pico-8 play session: hold ← + tap ❎

[t = 4 s] hold ← ~4s, tap ❎ ~7×
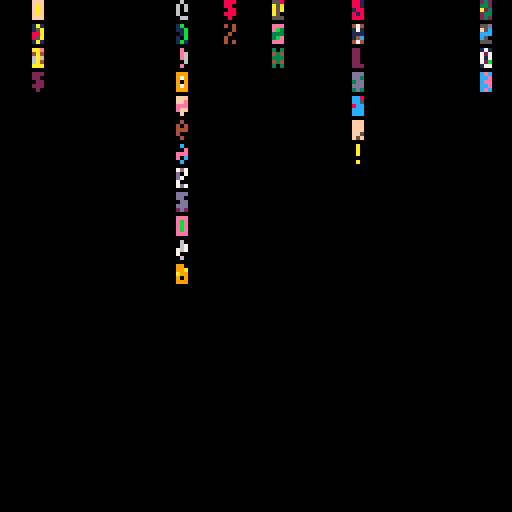
[t = 6 s] hold ← ~6s, tap ❎ ~10×
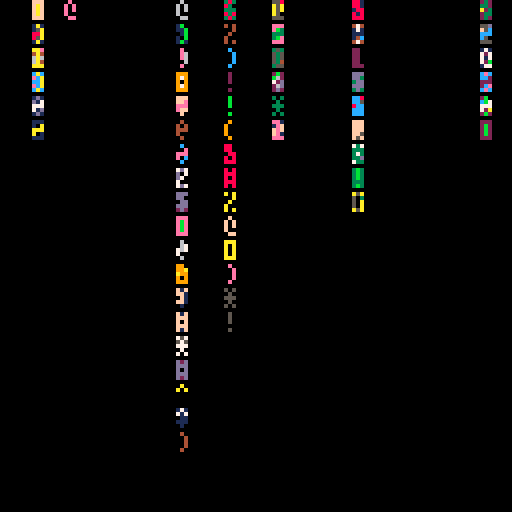
[t = 8 s] hold ← ~8s, tap ❎ ~14×
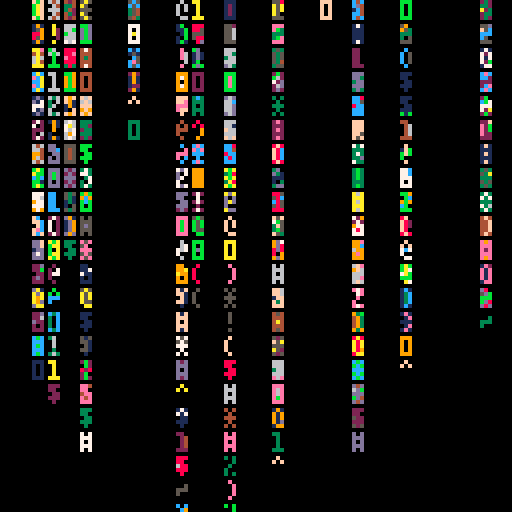

pico-8 cartridge
version 8
__lua__
sp=4
tr=6
cls()
chars={"!","@","#","$","%","^","&","*","(",")","~","0","1"}
nums = {"0","1"}
timer={
	frame=0,
	update=function(self)
		self.frame+=1
		if self.frame > 30 then self.frame=0 end
	end,
	delay=function(self,num)
		return self.frame%num==0
	end
}

drops={
	new = function(self)
		drop={
			char=pick(chars),
			speed=flr(rnd(8)+1),
			flicker=flr(rnd(6)),
			x=flr(rnd(32)),
			y=-1,
			update = function(self)
				if timer:delay(self.speed) then
					self.y+=1
				end
				if (self.y>128) del(drops,self)
				if timer:delay(self.flicker) then self.char=pick(chars) end
			end,
			draw=function(self)
				print(pick(chars),self.x*sp,self.y*tr,rnd(15)+1)
			end
		}
		add(self,drop)
	end,
	update=function(self)
		for drop in all(self) do drop:update() end
	end,
	draw=function(self)
		for drop in all(self) do drop:draw() end
	end
}

function _draw()
	drops:draw()
	if btnp(5) then
		memcpy(0x6000,0x6001)
	end
	--trails:draw()
end

function _update()
	timer:update()
	if timer:delay(10) then drops:new() end
	drops:update()
end

function pick(table)
	return table[flr(rnd(#table))+1]
end

--print(get_rand_char()
__gfx__
00000000000000000000000000000000000000000000000000000000000000000000000000000000000000000000000000000000000000000000000000000000
00000000000000000000000000000000000000000000000000000000000000000000000000000000000000000000000000000000000000000000000000000000
00700700000000000000000000000000000000000000000000000000000000000000000000000000000000000000000000000000000000000000000000000000
00077000000000000000000000000000000000000000000000000000000000000000000000000000000000000000000000000000000000000000000000000000
00077000000000000000000000000000000000000000000000000000000000000000000000000000000000000000000000000000000000000000000000000000
00700700000000000000000000000000000000000000000000000000000000000000000000000000000000000000000000000000000000000000000000000000
00000000000000000000000000000000000000000000000000000000000000000000000000000000000000000000000000000000000000000000000000000000
00000000000000000000000000000000000000000000000000000000000000000000000000000000000000000000000000000000000000000000000000000000
00000000000000000000000000000000000000000000000000000000000000000000000000000000000000000000000000000000000000000000000000000000
00000000000000000000000000000000000000000000000000000000000000000000000000000000000000000000000000000000000000000000000000000000
00000000000000000000000000000000000000000000000000000000000000000000000000000000000000000000000000000000000000000000000000000000
00000000000000000000000000000000000000000000000000000000000000000000000000000000000000000000000000000000000000000000000000000000
00000000000000000000000000000000000000000000000000000000000000000000000000000000000000000000000000000000000000000000000000000000
00000000000000000000000000000000000000000000000000000000000000000000000000000000000000000000000000000000000000000000000000000000
00000000000000000000000000000000000000000000000000000000000000000000000000000000000000000000000000000000000000000000000000000000
00000000000000000000000000000000000000000000000000000000000000000000000000000000000000000000000000000000000000000000000000000000
00000000000000000000000000000000000000000000000000000000000000000000000000000000000000000000000000000000000000000000000000000000
00000000000000000000000000000000000000000000000000000000000000000000000000000000000000000000000000000000000000000000000000000000
00000000000000000000000000000000000000000000000000000000000000000000000000000000000000000000000000000000000000000000000000000000
00000000000000000000000000000000000000000000000000000000000000000000000000000000000000000000000000000000000000000000000000000000
00000000000000000000000000000000000000000000000000000000000000000000000000000000000000000000000000000000000000000000000000000000
00000000000000000000000000000000000000000000000000000000000000000000000000000000000000000000000000000000000000000000000000000000
00000000000000000000000000000000000000000000000000000000000000000000000000000000000000000000000000000000000000000000000000000000
00000000000000000000000000000000000000000000000000000000000000000000000000000000000000000000000000000000000000000000000000000000
00000000000000000000000000000000000000000000000000000000000000000000000000000000000000000000000000000000000000000000000000000000
00000000000000000000000000000000000000000000000000000000000000000000000000000000000000000000000000000000000000000000000000000000
00000000000000000000000000000000000000000000000000000000000000000000000000000000000000000000000000000000000000000000000000000000
00000000000000000000000000000000000000000000000000000000000000000000000000000000000000000000000000000000000000000000000000000000
00000000000000000000000000000000000000000000000000000000000000000000000000000000000000000000000000000000000000000000000000000000
00000000000000000000000000000000000000000000000000000000000000000000000000000000000000000000000000000000000000000000000000000000
00000000000000000000000000000000000000000000000000000000000000000000000000000000000000000000000000000000000000000000000000000000
00000000000000000000000000000000000000000000000000000000000000000000000000000000000000000000000000000000000000000000000000000000
00000000000000000000000000000000000000000000000000000000000000000000000000000000000000000000000000000000000000000000000000000000
00000000000000000000000000000000000000000000000000000000000000000000000000000000000000000000000000000000000000000000000000000000
00000000000000000000000000000000000000000000000000000000000000000000000000000000000000000000000000000000000000000000000000000000
00000000000000000000000000000000000000000000000000000000000000000000000000000000000000000000000000000000000000000000000000000000
00000000000000000000000000000000000000000000000000000000000000000000000000000000000000000000000000000000000000000000000000000000
00000000000000000000000000000000000000000000000000000000000000000000000000000000000000000000000000000000000000000000000000000000
00000000000000000000000000000000000000000000000000000000000000000000000000000000000000000000000000000000000000000000000000000000
00000000000000000000000000000000000000000000000000000000000000000000000000000000000000000000000000000000000000000000000000000000
00000000000000000000000000000000000000000000000000000000000000000000000000000000000000000000000000000000000000000000000000000000
00000000000000000000000000000000000000000000000000000000000000000000000000000000000000000000000000000000000000000000000000000000
00000000000000000000000000000000000000000000000000000000000000000000000000000000000000000000000000000000000000000000000000000000
00000000000000000000000000000000000000000000000000000000000000000000000000000000000000000000000000000000000000000000000000000000
00000000000000000000000000000000000000000000000000000000000000000000000000000000000000000000000000000000000000000000000000000000
00000000000000000000000000000000000000000000000000000000000000000000000000000000000000000000000000000000000000000000000000000000
00000000000000000000000000000000000000000000000000000000000000000000000000000000000000000000000000000000000000000000000000000000
00000000000000000000000000000000000000000000000000000000000000000000000000000000000000000000000000000000000000000000000000000000
00000000000000000000000000000000000000000000000000000000000000000000000000000000000000000000000000000000000000000000000000000000
00000000000000000000000000000000000000000000000000000000000000000000000000000000000000000000000000000000000000000000000000000000
00000000000000000000000000000000000000000000000000000000000000000000000000000000000000000000000000000000000000000000000000000000
00000000000000000000000000000000000000000000000000000000000000000000000000000000000000000000000000000000000000000000000000000000
00000000000000000000000000000000000000000000000000000000000000000000000000000000000000000000000000000000000000000000000000000000
00000000000000000000000000000000000000000000000000000000000000000000000000000000000000000000000000000000000000000000000000000000
00000000000000000000000000000000000000000000000000000000000000000000000000000000000000000000000000000000000000000000000000000000
00000000000000000000000000000000000000000000000000000000000000000000000000000000000000000000000000000000000000000000000000000000
00000000000000000000000000000000000000000000000000000000000000000000000000000000000000000000000000000000000000000000000000000000
00000000000000000000000000000000000000000000000000000000000000000000000000000000000000000000000000000000000000000000000000000000
00000000000000000000000000000000000000000000000000000000000000000000000000000000000000000000000000000000000000000000000000000000
00000000000000000000000000000000000000000000000000000000000000000000000000000000000000000000000000000000000000000000000000000000
00000000000000000000000000000000000000000000000000000000000000000000000000000000000000000000000000000000000000000000000000000000
00000000000000000000000000000000000000000000000000000000000000000000000000000000000000000000000000000000000000000000000000000000
00000000000000000000000000000000000000000000000000000000000000000000000000000000000000000000000000000000000000000000000000000000
00000000000000000000000000000000000000000000000000000000000000000000000000000000000000000000000000000000000000000000000000000000
00000000000000000000000000000000000000000000000000000000000000000000000000000000000000000000000000000000000000000000000000000000
00000000000000000000000000000000000000000000000000000000000000000000000000000000000000000000000000000000000000000000000000000000
00000000000000000000000000000000000000000000000000000000000000000000000000000000000000000000000000000000000000000000000000000000
00000000000000000000000000000000000000000000000000000000000000000000000000000000000000000000000000000000000000000000000000000000
00000000000000000000000000000000000000000000000000000000000000000000000000000000000000000000000000000000000000000000000000000000
00000000000000000000000000000000000000000000000000000000000000000000000000000000000000000000000000000000000000000000000000000000
00000000000000000000000000000000000000000000000000000000000000000000000000000000000000000000000000000000000000000000000000000000
00000000000000000000000000000000000000000000000000000000000000000000000000000000000000000000000000000000000000000000000000000000
00000000000000000000000000000000000000000000000000000000000000000000000000000000000000000000000000000000000000000000000000000000
00000000000000000000000000000000000000000000000000000000000000000000000000000000000000000000000000000000000000000000000000000000
00000000000000000000000000000000000000000000000000000000000000000000000000000000000000000000000000000000000000000000000000000000
00000000000000000000000000000000000000000000000000000000000000000000000000000000000000000000000000000000000000000000000000000000
00000000000000000000000000000000000000000000000000000000000000000000000000000000000000000000000000000000000000000000000000000000
00000000000000000000000000000000000000000000000000000000000000000000000000000000000000000000000000000000000000000000000000000000
00000000000000000000000000000000000000000000000000000000000000000000000000000000000000000000000000000000000000000000000000000000
00000000000000000000000000000000000000000000000000000000000000000000000000000000000000000000000000000000000000000000000000000000
00000000000000000000000000000000000000000000000000000000000000000000000000000000000000000000000000000000000000000000000000000000
00000000000000000000000000000000000000000000000000000000000000000000000000000000000000000000000000000000000000000000000000000000
00000000000000000000000000000000000000000000000000000000000000000000000000000000000000000000000000000000000000000000000000000000
00000000000000000000000000000000000000000000000000000000000000000000000000000000000000000000000000000000000000000000000000000000
00000000000000000000000000000000000000000000000000000000000000000000000000000000000000000000000000000000000000000000000000000000
00000000000000000000000000000000000000000000000000000000000000000000000000000000000000000000000000000000000000000000000000000000
00000000000000000000000000000000000000000000000000000000000000000000000000000000000000000000000000000000000000000000000000000000
00000000000000000000000000000000000000000000000000000000000000000000000000000000000000000000000000000000000000000000000000000000
00000000000000000000000000000000000000000000000000000000000000000000000000000000000000000000000000000000000000000000000000000000
00000000000000000000000000000000000000000000000000000000000000000000000000000000000000000000000000000000000000000000000000000000
00000000000000000000000000000000000000000000000000000000000000000000000000000000000000000000000000000000000000000000000000000000
00000000000000000000000000000000000000000000000000000000000000000000000000000000000000000000000000000000000000000000000000000000
00000000000000000000000000000000000000000000000000000000000000000000000000000000000000000000000000000000000000000000000000000000
00000000000000000000000000000000000000000000000000000000000000000000000000000000000000000000000000000000000000000000000000000000
00000000000000000000000000000000000000000000000000000000000000000000000000000000000000000000000000000000000000000000000000000000
00000000000000000000000000000000000000000000000000000000000000000000000000000000000000000000000000000000000000000000000000000000
00000000000000000000000000000000000000000000000000000000000000000000000000000000000000000000000000000000000000000000000000000000
00000000000000000000000000000000000000000000000000000000000000000000000000000000000000000000000000000000000000000000000000000000
00000000000000000000000000000000000000000000000000000000000000000000000000000000000000000000000000000000000000000000000000000000
00000000000000000000000000000000000000000000000000000000000000000000000000000000000000000000000000000000000000000000000000000000
00000000000000000000000000000000000000000000000000000000000000000000000000000000000000000000000000000000000000000000000000000000
00000000000000000000000000000000000000000000000000000000000000000000000000000000000000000000000000000000000000000000000000000000
00000000000000000000000000000000000000000000000000000000000000000000000000000000000000000000000000000000000000000000000000000000
00000000000000000000000000000000000000000000000000000000000000000000000000000000000000000000000000000000000000000000000000000000
00000000000000000000000000000000000000000000000000000000000000000000000000000000000000000000000000000000000000000000000000000000
00000000000000000000000000000000000000000000000000000000000000000000000000000000000000000000000000000000000000000000000000000000
00000000000000000000000000000000000000000000000000000000000000000000000000000000000000000000000000000000000000000000000000000000
00000000000000000000000000000000000000000000000000000000000000000000000000000000000000000000000000000000000000000000000000000000
00000000000000000000000000000000000000000000000000000000000000000000000000000000000000000000000000000000000000000000000000000000
00000000000000000000000000000000000000000000000000000000000000000000000000000000000000000000000000000000000000000000000000000000
00000000000000000000000000000000000000000000000000000000000000000000000000000000000000000000000000000000000000000000000000000000
00000000000000000000000000000000000000000000000000000000000000000000000000000000000000000000000000000000000000000000000000000000
00000000000000000000000000000000000000000000000000000000000000000000000000000000000000000000000000000000000000000000000000000000
00000000000000000000000000000000000000000000000000000000000000000000000000000000000000000000000000000000000000000000000000000000
00000000000000000000000000000000000000000000000000000000000000000000000000000000000000000000000000000000000000000000000000000000
00000000000000000000000000000000000000000000000000000000000000000000000000000000000000000000000000000000000000000000000000000000
00000000000000000000000000000000000000000000000000000000000000000000000000000000000000000000000000000000000000000000000000000000
00000000000000000000000000000000000000000000000000000000000000000000000000000000000000000000000000000000000000000000000000000000
00000000000000000000000000000000000000000000000000000000000000000000000000000000000000000000000000000000000000000000000000000000
00000000000000000000000000000000000000000000000000000000000000000000000000000000000000000000000000000000000000000000000000000000
00000000000000000000000000000000000000000000000000000000000000000000000000000000000000000000000000000000000000000000000000000000
00000000000000000000000000000000000000000000000000000000000000000000000000000000000000000000000000000000000000000000000000000000
00000000000000000000000000000000000000000000000000000000000000000000000000000000000000000000000000000000000000000000000000000000
00000000000000000000000000000000000000000000000000000000000000000000000000000000000000000000000000000000000000000000000000000000
00000000000000000000000000000000000000000000000000000000000000000000000000000000000000000000000000000000000000000000000000000000
00000000000000000000000000000000000000000000000000000000000000000000000000000000000000000000000000000000000000000000000000000000
00000000000000000000000000000000000000000000000000000000000000000000000000000000000000000000000000000000000000000000000000000000
00000000000000000000000000000000000000000000000000000000000000000000000000000000000000000000000000000000000000000000000000000000
__gff__
0000000000000000000000000000000000000000000000000000000000000000000000000000000000000000000000000000000000000000000000000000000000000000000000000000000000000000000000000000000000000000000000000000000000000000000000000000000000000000000000000000000000000000
0000000000000000000000000000000000000000000000000000000000000000000000000000000000000000000000000000000000000000000000000000000000000000000000000000000000000000000000000000000000000000000000000000000000000000000000000000000000000000000000000000000000000000
__map__
0000000000000000000000000000000000000000000000000000000000000000000000000000000000000000000000000000000000000000000000000000000000000000000000000000000000000000000000000000000000000000000000000000000000000000000000000000000000000000000000000000000000000000
0000000000000000000000000000000000000000000000000000000000000000000000000000000000000000000000000000000000000000000000000000000000000000000000000000000000000000000000000000000000000000000000000000000000000000000000000000000000000000000000000000000000000000
0000000000000000000000000000000000000000000000000000000000000000000000000000000000000000000000000000000000000000000000000000000000000000000000000000000000000000000000000000000000000000000000000000000000000000000000000000000000000000000000000000000000000000
0000000000000000000000000000000000000000000000000000000000000000000000000000000000000000000000000000000000000000000000000000000000000000000000000000000000000000000000000000000000000000000000000000000000000000000000000000000000000000000000000000000000000000
0000000000000000000000000000000000000000000000000000000000000000000000000000000000000000000000000000000000000000000000000000000000000000000000000000000000000000000000000000000000000000000000000000000000000000000000000000000000000000000000000000000000000000
0000000000000000000000000000000000000000000000000000000000000000000000000000000000000000000000000000000000000000000000000000000000000000000000000000000000000000000000000000000000000000000000000000000000000000000000000000000000000000000000000000000000000000
0000000000000000000000000000000000000000000000000000000000000000000000000000000000000000000000000000000000000000000000000000000000000000000000000000000000000000000000000000000000000000000000000000000000000000000000000000000000000000000000000000000000000000
0000000000000000000000000000000000000000000000000000000000000000000000000000000000000000000000000000000000000000000000000000000000000000000000000000000000000000000000000000000000000000000000000000000000000000000000000000000000000000000000000000000000000000
0000000000000000000000000000000000000000000000000000000000000000000000000000000000000000000000000000000000000000000000000000000000000000000000000000000000000000000000000000000000000000000000000000000000000000000000000000000000000000000000000000000000000000
0000000000000000000000000000000000000000000000000000000000000000000000000000000000000000000000000000000000000000000000000000000000000000000000000000000000000000000000000000000000000000000000000000000000000000000000000000000000000000000000000000000000000000
0000000000000000000000000000000000000000000000000000000000000000000000000000000000000000000000000000000000000000000000000000000000000000000000000000000000000000000000000000000000000000000000000000000000000000000000000000000000000000000000000000000000000000
0000000000000000000000000000000000000000000000000000000000000000000000000000000000000000000000000000000000000000000000000000000000000000000000000000000000000000000000000000000000000000000000000000000000000000000000000000000000000000000000000000000000000000
0000000000000000000000000000000000000000000000000000000000000000000000000000000000000000000000000000000000000000000000000000000000000000000000000000000000000000000000000000000000000000000000000000000000000000000000000000000000000000000000000000000000000000
0000000000000000000000000000000000000000000000000000000000000000000000000000000000000000000000000000000000000000000000000000000000000000000000000000000000000000000000000000000000000000000000000000000000000000000000000000000000000000000000000000000000000000
0000000000000000000000000000000000000000000000000000000000000000000000000000000000000000000000000000000000000000000000000000000000000000000000000000000000000000000000000000000000000000000000000000000000000000000000000000000000000000000000000000000000000000
0000000000000000000000000000000000000000000000000000000000000000000000000000000000000000000000000000000000000000000000000000000000000000000000000000000000000000000000000000000000000000000000000000000000000000000000000000000000000000000000000000000000000000
0000000000000000000000000000000000000000000000000000000000000000000000000000000000000000000000000000000000000000000000000000000000000000000000000000000000000000000000000000000000000000000000000000000000000000000000000000000000000000000000000000000000000000
0000000000000000000000000000000000000000000000000000000000000000000000000000000000000000000000000000000000000000000000000000000000000000000000000000000000000000000000000000000000000000000000000000000000000000000000000000000000000000000000000000000000000000
0000000000000000000000000000000000000000000000000000000000000000000000000000000000000000000000000000000000000000000000000000000000000000000000000000000000000000000000000000000000000000000000000000000000000000000000000000000000000000000000000000000000000000
0000000000000000000000000000000000000000000000000000000000000000000000000000000000000000000000000000000000000000000000000000000000000000000000000000000000000000000000000000000000000000000000000000000000000000000000000000000000000000000000000000000000000000
0000000000000000000000000000000000000000000000000000000000000000000000000000000000000000000000000000000000000000000000000000000000000000000000000000000000000000000000000000000000000000000000000000000000000000000000000000000000000000000000000000000000000000
0000000000000000000000000000000000000000000000000000000000000000000000000000000000000000000000000000000000000000000000000000000000000000000000000000000000000000000000000000000000000000000000000000000000000000000000000000000000000000000000000000000000000000
0000000000000000000000000000000000000000000000000000000000000000000000000000000000000000000000000000000000000000000000000000000000000000000000000000000000000000000000000000000000000000000000000000000000000000000000000000000000000000000000000000000000000000
0000000000000000000000000000000000000000000000000000000000000000000000000000000000000000000000000000000000000000000000000000000000000000000000000000000000000000000000000000000000000000000000000000000000000000000000000000000000000000000000000000000000000000
0000000000000000000000000000000000000000000000000000000000000000000000000000000000000000000000000000000000000000000000000000000000000000000000000000000000000000000000000000000000000000000000000000000000000000000000000000000000000000000000000000000000000000
0000000000000000000000000000000000000000000000000000000000000000000000000000000000000000000000000000000000000000000000000000000000000000000000000000000000000000000000000000000000000000000000000000000000000000000000000000000000000000000000000000000000000000
0000000000000000000000000000000000000000000000000000000000000000000000000000000000000000000000000000000000000000000000000000000000000000000000000000000000000000000000000000000000000000000000000000000000000000000000000000000000000000000000000000000000000000
0000000000000000000000000000000000000000000000000000000000000000000000000000000000000000000000000000000000000000000000000000000000000000000000000000000000000000000000000000000000000000000000000000000000000000000000000000000000000000000000000000000000000000
0000000000000000000000000000000000000000000000000000000000000000000000000000000000000000000000000000000000000000000000000000000000000000000000000000000000000000000000000000000000000000000000000000000000000000000000000000000000000000000000000000000000000000
0000000000000000000000000000000000000000000000000000000000000000000000000000000000000000000000000000000000000000000000000000000000000000000000000000000000000000000000000000000000000000000000000000000000000000000000000000000000000000000000000000000000000000
0000000000000000000000000000000000000000000000000000000000000000000000000000000000000000000000000000000000000000000000000000000000000000000000000000000000000000000000000000000000000000000000000000000000000000000000000000000000000000000000000000000000000000
0000000000000000000000000000000000000000000000000000000000000000000000000000000000000000000000000000000000000000000000000000000000000000000000000000000000000000000000000000000000000000000000000000000000000000000000000000000000000000000000000000000000000000
